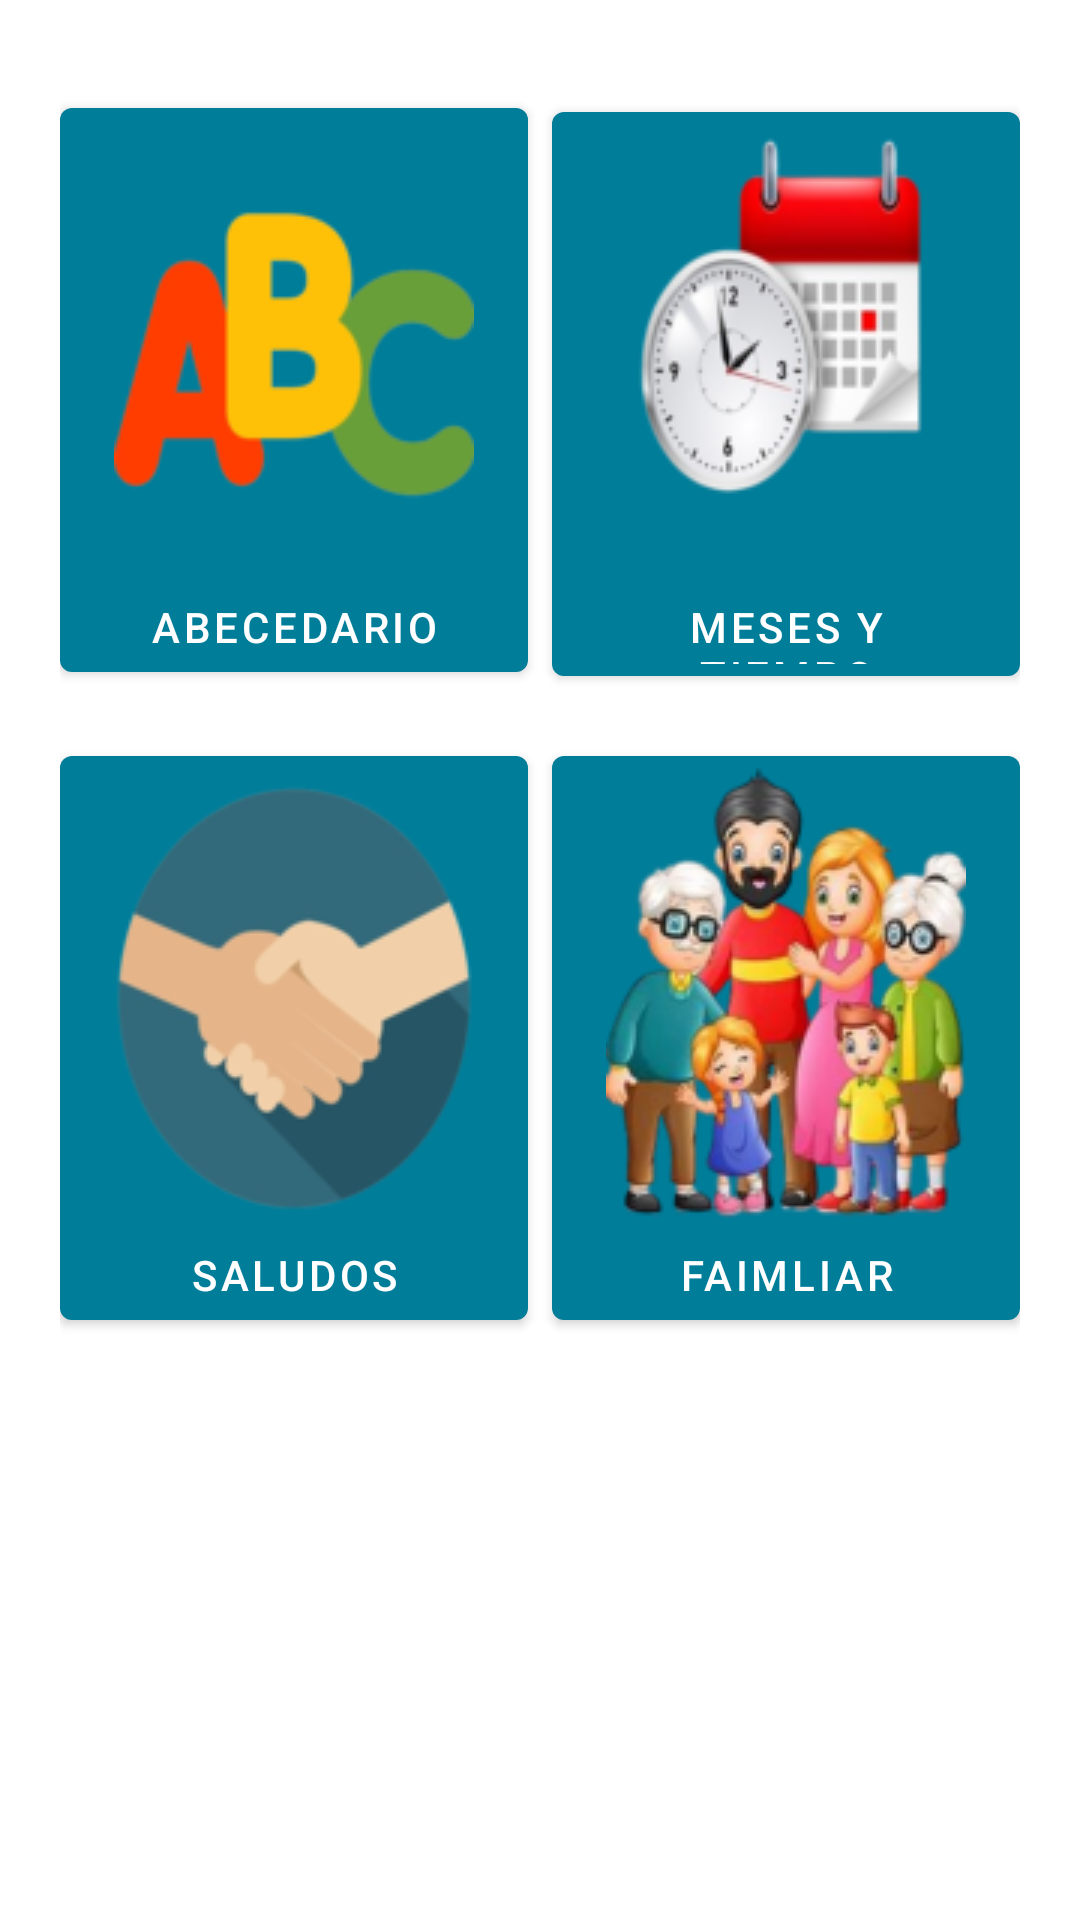

Reconstruct the res/layout file that produces this screen, plus the resources it refers to.
<!-- AndroidManifest.xml: application theme Theme.Señas -->
<!-- res/layout/activity_menu.xml -->
<?xml version="1.0" encoding="utf-8"?>
<androidx.constraintlayout.widget.ConstraintLayout xmlns:android="http://schemas.android.com/apk/res/android"
    xmlns:app="http://schemas.android.com/apk/res-auto"
    xmlns:tools="http://schemas.android.com/tools"
    android:layout_width="match_parent"
    android:layout_height="match_parent"
    android:background="@drawable/gradient_gray"
    tools:context=".Menu_activity">

    <LinearLayout
        android:id="@+id/llTopButtons"
        android:layout_width="match_parent"
        android:layout_height="wrap_content"
        android:orientation="horizontal"
        android:layout_marginTop="30dp"
        android:layout_marginLeft="20dp"
        android:layout_marginRight="20dp"
        app:layout_constraintTop_toTopOf="parent">

        
        <Button
            android:id="@+id/btnAbc"
            android:layout_width="0dp"
            android:layout_weight="1"
            android:layout_height="200dp"
            android:drawableTop="@drawable/img_abecedario"
            android:text="@string/clasification1"
            />

        
        <Button
            android:id="@+id/btnMesesyTiempo"
            android:layout_width="0dp"
            android:layout_weight="1"
            android:layout_height="200dp"
            android:layout_marginStart="8dp"
            android:drawableTop="@drawable/img_mesesytiempo"
            android:text="@string/clasification2"
            />
    </LinearLayout>

    <LinearLayout
        android:id="@+id/llBottomButtons"
        android:layout_width="match_parent"
        android:layout_height="wrap_content"
        android:orientation="horizontal"
        android:layout_marginTop="16dp"
        android:layout_marginLeft="20dp"
        android:layout_marginRight="20dp"
        app:layout_constraintTop_toBottomOf="@+id/llTopButtons">

        
        <Button
            android:id="@+id/btnSaludos"
            android:layout_width="0dp"
            android:layout_weight="1"
            android:layout_height="200dp"
            android:drawableTop="@drawable/img_saludos"
            android:text="@string/clasification3"
            />

        
        <Button
            android:id="@+id/btnFamiliar"
            android:layout_width="0dp"
            android:layout_weight="1"
            android:layout_height="200dp"
            android:layout_marginStart="8dp"
            android:drawableTop="@drawable/img_familiar"
            android:text="@string/clasification4"
            />
    </LinearLayout>

</androidx.constraintlayout.widget.ConstraintLayout>
<!-- resources referenced by this layout -->
<resources>
  <!-- drawable img_abecedario: png bitmap (drawable, 11623 bytes) -->
  <!-- drawable img_familiar: png bitmap (drawable, 41491 bytes) -->
  <!-- drawable img_mesesytiempo: png bitmap (drawable, 17009 bytes) -->
  <!-- drawable img_saludos: png bitmap (drawable, 14731 bytes) -->
  <string name="clasification1">ABECEDARIO</string>
  <string name="clasification2">MESES Y TIEMPO</string>
  <string name="clasification3">SALUDOS</string>
  <string name="clasification4">FAIMLIAR</string>
  <style name="Theme.Señas" parent="Theme.MaterialComponents.DayNight.DarkActionBar">
          
          <item name="colorPrimary">@color/blue_500</item>
          <item name="colorPrimaryVariant">@color/blue_700</item>
          <item name="colorOnPrimary">@color/white</item>
          
          <item name="colorSecondary">@color/teal_200</item>
          <item name="colorSecondaryVariant">@color/teal_700</item>
          <item name="colorOnSecondary">@color/black</item>
          
          <item name="android:statusBarColor">?attr/colorPrimaryVariant</item>
          
      </style>
  <color name="blue_500">#007D99</color>
  <color name="blue_700">#004C66</color>
  <color name="white">#FFFFFFFF</color>
  <color name="teal_200">#005175</color>
  <color name="teal_700">#00292E</color>
  <color name="black">#FF000000</color>
</resources>
